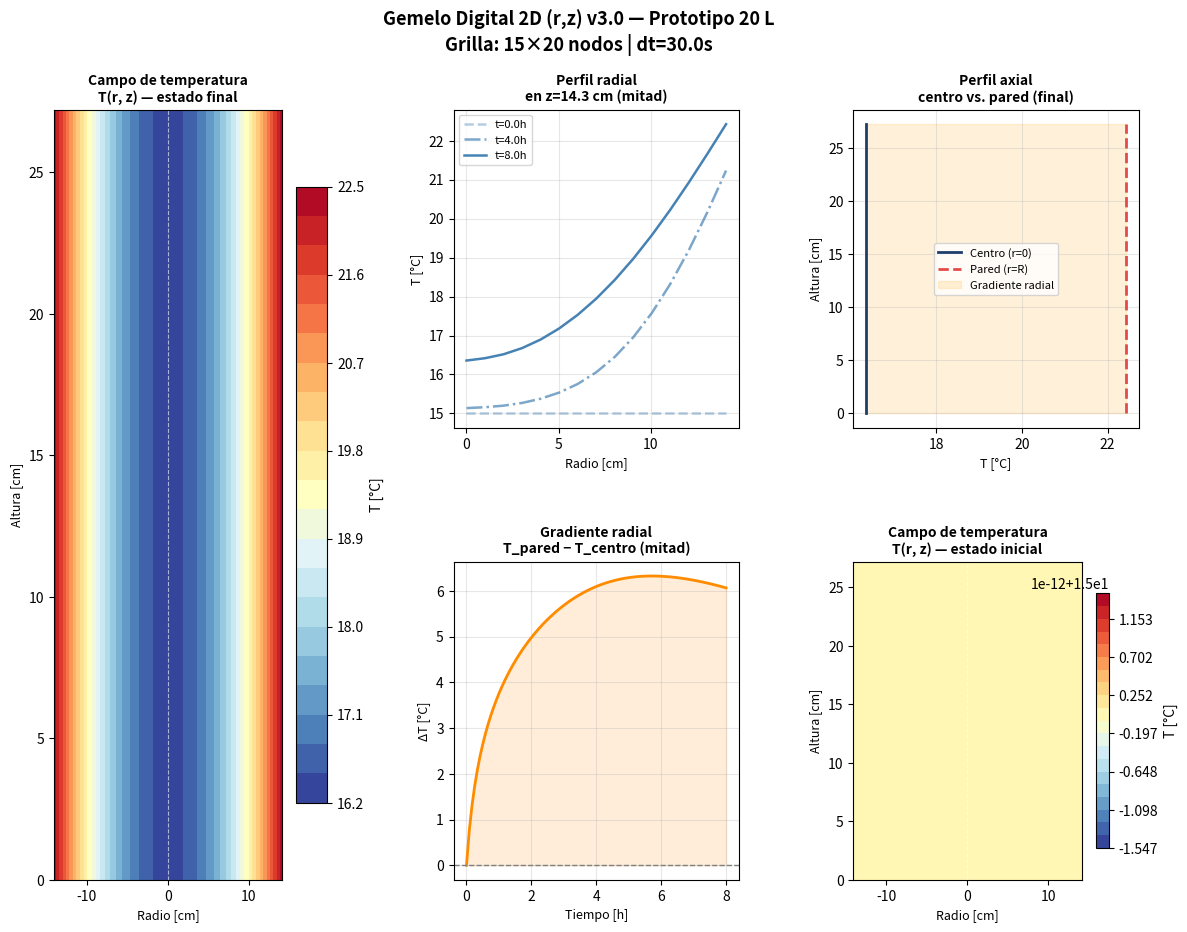

Generate this figure with matplotlib: (Note: this script raises an exception after producing the figure.)
"""
=============================================================================
GEMELO DIGITAL — TANQUE DE ACEITE DE OLIVA
Modelo Termofísico 2D Axisimétrico (r, z)
=============================================================================
Autor   : Sebastian Araneda
Versión : 3.0 — Grilla refinada (Nr=15, Nz=20) + Laplaciano vectorizado
Fecha   : 2025

Cambios respecto a v2.1:
    1. Grilla refinada: Nr=15 nodos radiales, Nz=20 nodos axiales.
       En v2 se usaban Nr=3 y Nz=7, lo que era insuficiente para
       capturar gradientes radiales con resolución física realista.
       Con Nr=15 el espaciado radial pasa de ~7 cm a ~1 cm (para
       el prototipo de 20 L con R=14.1 cm), permitiendo observar
       con detalle la estratificación radial del aceite.

    2. Laplaciano vectorizado con NumPy (sin loops Python).
       El método _laplaciano() en v2 usaba dos for anidados
       (O(Nr × Nz) iteraciones Python). En v3 todas las operaciones
       se realizan con slicing y broadcasting de NumPy, lo que
       reduce el tiempo de cómputo típicamente entre 20× y 100×
       para grillas de tamaño moderado.

Descripción:
    Resuelve la ecuación de calor en coordenadas cilíndricas para un
    fluido estático (aceite de oliva) en un tanque cilíndrico vertical,
    con densidad variable en función de la temperatura en cada nodo.

    Ecuación gobernante con ρ = ρ(T):
        ρ(T)·Cp·∂T/∂t = k·[1/r·∂/∂r(r·∂T/∂r) + ∂²T/∂z²]

    Forma discreta (Euler explícito):
        T[i,j]^{n+1} = T[i,j]^n + dt · α_t(T[i,j]^n) · ∇²T[i,j]^n

    La difusividad térmica efectiva α_t(T) = k/(ρ(T)·Cp) varía nodo a nodo
    según la temperatura local, capturando el efecto de la expansión térmica
    sobre la inercia del fluido.

    Limitación conocida: el modelo no incluye convección natural (Navier-Stokes).
    El número de Rayleigh calculado (Ra ≈ 5×10⁶ para el prototipo con ΔT=2°C)
    indica que la convección natural es significativa. Su implementación queda
    propuesta como trabajo futuro (ver sección de limitaciones de la tesis).

    Rango de validez: T ∈ [10°C, 40°C]. Fuera de este rango el modelo lineal
    ρ(T) = ρ₀ - α(T-T₀) pierde precisión (enturbiamiento del aceite < 10°C).

    Condiciones de contorno:
        r = 0  : simetría axial (∂T/∂r = 0), tratado con L'Hôpital
        r = R  : condición Robin (convección exterior)
                 -k·∂T/∂r = h·(T - T_amb)  ← aquí entran los sensores DS18B20
        z = 0  : fondo adiabático (∂T/∂z = 0)
        z = H  : superficie libre adiabática (∂T/∂z = 0)

Referencias:
    - Çengel, Y.A. (2007). Transferencia de calor y masa, 3ª ed. Cap. 2 y 5.
    - Incropera et al. (2007). Fundamentals of Heat and Mass Transfer, 6th ed.
    - Ribeiro et al. (2017). Eur. J. Lipid Sci. Technol., 119(5).
    - Teso-Fz-Betoño et al. (2019). Energies, 12(22), 4275.
=============================================================================
"""

import numpy as np
import matplotlib.pyplot as plt
import matplotlib.gridspec as gridspec
from dataclasses import dataclass, field
from typing import List, Optional
import os


# =============================================================================
# 1. PROPIEDADES FÍSICAS DEL ACEITE DE OLIVA
# =============================================================================

@dataclass
class PropiedadesAceite:
    """
    Propiedades termofísicas del aceite de oliva virgen extra.
    Fuente: Ribeiro et al. (2017), Fasina et al. (2008)

    Modelo de densidad variable:
        ρ(T) = ρ₀ - α·(T - T₀)

    Válido para T ∈ [10°C, 40°C]. Fuera de este rango el aceite de oliva
    puede experimentar enturbiamiento (< ~10°C) o degradación térmica (> 60°C),
    invalidando los parámetros constantes aquí asumidos.

    Nota sobre convección natural:
        La variación de densidad con T genera flotabilidad (convección natural).
        El número de Rayleigh Ra = g·β_T·ΔT·L³/(ν·α_t) indica si este efecto
        es significativo. Para el prototipo (Ra ≈ 5×10⁶) y el tanque industrial
        (Ra ≈ 9×10⁹), la convección NO es despreciable. Sin embargo, su
        modelado requiere resolver Navier-Stokes acoplado, lo cual excede el
        alcance de esta tesis. El modelo actual asume fluido estático
        (conducción pura), lo que constituye una limitación documentada.
    """
    rho_0: float = 912.66   # Densidad de referencia [kg/m³] a T₀ = 20°C
    T_0:   float = 20.0     # Temperatura de referencia [°C]
    alpha: float = 0.0803   # Coef. expansión térmica lineal [kg/(m³·°C)]
                            # Fuente: Ribeiro et al. (2017), Tabla 3
    Cp:    float = 1970.0   # Calor específico [J/(kg·°C)]
                            # Fuente: Fasina et al. (2008)
    k:     float = 0.17     # Conductividad térmica [W/(m·°C)]
                            # Fuente: valores típicos aceites vegetales

    def densidad(self, T: float) -> float:
        """
        Densidad local en función de la temperatura [kg/m³].

            ρ(T) = ρ₀ - α·(T - T₀)

        Esta función se evalúa NODO A NODO en cada paso de tiempo,
        de modo que la difusividad térmica efectiva α_t = k/(ρ(T)·Cp)
        varía espacialmente según el campo de temperatura local.

        Rango de validez: T ∈ [10°C, 40°C]
        Error máximo respecto a ρ₀ constante: ~1.45% en los extremos del rango.
        """
        return self.rho_0 - self.alpha * (T - self.T_0)

    def difusividad_local(self, T: float) -> float:
        """
        Difusividad térmica efectiva en función de la temperatura [m²/s].

            α_t(T) = k / (ρ(T) · Cp)

        Al usar ρ(T) en lugar de ρ₀ constante, la difusividad varía entre:
            T=10°C: α_t = k/(919.6·Cp) = 9.39×10⁻⁸ m²/s
            T=40°C: α_t = k/(899.8·Cp) = 9.60×10⁻⁸ m²/s
        Diferencia total: ~2.2% — pequeña pero físicamente correcta.
        """
        return self.k / (self.densidad(T) * self.Cp)

    @property
    def difusividad(self) -> float:
        """
        Difusividad térmica de referencia a T₀ [m²/s].
        Se usa para el criterio de estabilidad de Von Neumann.
        Se toma el valor mínimo (T=40°C, α_t máxima) para garantizar
        estabilidad en todo el rango de temperatura.
        """
        rho_min = self.densidad(40.0)   # densidad mínima → difusividad máxima
        return self.k / (rho_min * self.Cp)

    def biot_radial(self, h_ext: float, R: float) -> float:
        """Bi_r = h·R/k — justifica el modelo 2D si Bi > 0.1"""
        return h_ext * R / self.k

    def biot_axial(self, h_ext: float, H: float) -> float:
        """Bi_z = h·(H/2)/k"""
        return h_ext * (H / 2) / self.k

    def rayleigh(self, h_ext: float, L: float, dT: float,
                 nu: float = 80e-6) -> float:
        """
        Número de Rayleigh para evaluar la importancia de la convección natural.
            Ra = g·β_T·ΔT·L³ / (ν·α_t)

        Donde β_T = α/ρ₀ es el coeficiente de expansión volumétrica [1/°C].
        Ra < 1000  → conducción domina, convección despreciable
        Ra > 1000  → convección natural significativa (limitación del modelo)

        Parámetros:
            h_ext : coeficiente convección exterior [W/(m²·°C)]
            L     : longitud característica [m] (radio del tanque)
            dT    : gradiente de temperatura esperado [°C]
            nu    : viscosidad cinemática [m²/s] (≈80×10⁻⁶ para aceite a 20°C)
        """
        g     = 9.81
        beta  = self.alpha / self.rho_0   # coef. expansión volumétrica [1/°C]
        alpha_t = self.difusividad
        return (g * beta * dT * L**3) / (nu * alpha_t)

    def tiempo_caracteristico(self, L: float) -> float:
        """τ = L² / (π²·α_t) — tiempo de difusión [s]"""
        return L**2 / (np.pi**2 * self.difusividad)


# =============================================================================
# 2. GEOMETRÍA DEL TANQUE
# =============================================================================

@dataclass
class GeometriaTanque:
    """
    Parámetros geométricos del tanque cilíndrico.
    Configurable para prototipo (20 L) o tanque industrial (30.000 L).
    """
    nombre:        str   = "Prototipo 20 L"
    volumen_total: float = 0.020     # [m³]
    diametro:      float = 0.282     # [m] → radio = 0.141 m
    espesor_pared: float = 0.002     # [m]
    material_pared: str  = "HDPE"    # HDPE (prototipo) o AISI316 (industrial)

    @property
    def radio(self) -> float:
        return self.diametro / 2

    @property
    def area_transversal(self) -> float:
        return np.pi * self.radio**2

    @property
    def altura_total(self) -> float:
        return self.volumen_total / self.area_transversal

    @classmethod
    def industrial_las200(cls):
        """Tanque industrial Las 200: ~30.000 L, AISI 316, D≈3.4m"""
        return cls(
            nombre        = "Industrial Las 200 - 30.000 L",
            volumen_total = 30.0,       # m³
            diametro      = 3.4,        # m
            espesor_pared = 0.003,      # m (3 mm acero inox.)
            material_pared = "AISI316"
        )


# =============================================================================
# 3. PARÁMETROS DEL MODELO
# =============================================================================

@dataclass
class ParametrosModelo:
    """
    Parámetros de la simulación 2D.

    Cambio en v3.0:
        Nr y Nz aumentados a 15 y 20 respectivamente (en v2: Nr=3, Nz=7).
        Con Nr=15 el espaciado radial para el prototipo pasa de ~7 cm a ~1 cm,
        resolviendo con suficiente detalle los gradientes radiales del aceite.
        Con Nz=20 el espaciado axial pasa de ~4 cm a ~1.5 cm.

        El criterio de estabilidad de Von Neumann limita dt en función de
        dr y dz. Al refinar la grilla, dt_max disminuye. El valor por
        defecto (dt=30 s) sigue siendo estable con la grilla de v3.
    """
    Nr: int   = 15       # Nodos radiales (incluye r=0 y r=R)  [v2: 3]
    Nz: int   = 20       # Nodos axiales  (incluye z=0 y z=H)  [v2: 7]

    # Coeficiente de convección exterior [W/(m²·°C)]
    # HDPE sin aislación: h ≈ 3–8 W/(m²·°C) (convección natural aire)
    # PARÁMETRO A CALIBRAR experimentalmente
    h_ext: float = 5.0

    # Temperatura ambiente [°C]
    T_amb: float = 18.0

    # Paso de tiempo [s]
    dt: float = 30.0

    # Tiempo total de simulación [s]
    t_total: float = 3600 * 8    # 8 horas

    # Nivel de llenado (fracción del volumen total)
    nivel_fraccion: float = 0.85

    # Temperatura inicial uniforme [°C]
    T_inicial: float = 15.0

    # Ganancia de corrección para asimilación de datos (0=solo modelo, 1=solo sensor)
    # PARÁMETRO A CALIBRAR con datos reales
    alpha_K: float = 0.6


# =============================================================================
# 4. MODELO 2D AXISIMÉTRICO
# =============================================================================

class ModeloTanque2D:
    """
    Implementa la ecuación de calor 2D axisimétrica en diferencias finitas.

    Grilla de nodos T[i, j] donde:
        i = índice radial  (i=0: eje central r=0, i=Nr-1: pared r=R)
        j = índice axial   (j=0: fondo z=0,     j=Nz-1: superficie z=H)

    Convención:
        T[0, j]    → eje de simetría (r = 0)
        T[Nr-1, j] → pared interior  (r = R)  ← donde van los sensores
    """

    def __init__(self,
                 aceite: PropiedadesAceite,
                 tanque: GeometriaTanque,
                 params: ParametrosModelo):

        self.aceite = aceite
        self.tanque = tanque
        self.params = params

        Nr, Nz = params.Nr, params.Nz

        # Altura efectiva de aceite
        self.H = tanque.altura_total * params.nivel_fraccion
        self.R = tanque.radio

        # Espaciado de la grilla
        self.dr = self.R / (Nr - 1)
        self.dz = self.H / (Nz - 1)

        # Posiciones radiales y axiales de cada nodo
        self.r = np.linspace(0, self.R, Nr)    # [0, dr, 2dr, ..., R]
        self.z = np.linspace(0, self.H, Nz)    # [0, dz, ..., H]

        # Estado inicial: temperatura uniforme en toda la grilla
        self.T = np.full((Nr, Nz), params.T_inicial, dtype=float)

        # Verificar estabilidad numérica
        self._verificar_estabilidad()

        # Historial
        self.historial_T   = [self.T.copy()]
        self.historial_t   = [0.0]

    # -------------------------------------------------------------------------
    # VERIFICACIÓN DE ESTABILIDAD (criterio de Von Neumann)
    # -------------------------------------------------------------------------

    def _verificar_estabilidad(self):
        """
        Criterio de estabilidad de Von Neumann para Euler explícito 2D:
            dt < 1 / (2·α_t_max·(1/dr² + 1/dz²))

        Se usa α_t_max (difusividad a T=40°C, máxima del rango) para
        garantizar estabilidad en todo el rango operacional.
        """
        alpha_t_max = self.aceite.difusividad
        dt_max = 1.0 / (2 * alpha_t_max * (1/self.dr**2 + 1/self.dz**2))

        print(f"\n{'='*60}")
        print(f"  ANÁLISIS DE ESTABILIDAD — Modelo 2D (r,z) v3.0")
        print(f"{'='*60}")
        print(f"  Tanque:            {self.tanque.nombre}")
        print(f"  Grilla:            {self.params.Nr} × {self.params.Nz} nodos")
        print(f"  dr:                {self.dr*100:.3f} cm")
        print(f"  dz:                {self.dz*100:.3f} cm")
        print(f"  α_t (T=40°C, máx):{alpha_t_max*1e8:.3f} × 10⁻⁸ m²/s")
        print(f"  α_t (T=10°C, mín):{self.aceite.difusividad_local(10.0)*1e8:.3f} × 10⁻⁸ m²/s")
        print(f"  dt_max estable:    {dt_max:.1f} s")
        print(f"  dt usado:          {self.params.dt} s")

        if self.params.dt > dt_max:
            print(f"\n  ⚠️  INESTABLE: reducir dt a menos de {dt_max:.0f} s")
        else:
            print(f"\n  ✅ Estable (margen: {dt_max/self.params.dt:.1f}×)")

        Bi_r  = self.aceite.biot_radial(self.params.h_ext, self.R)
        Bi_z  = self.aceite.biot_axial(self.params.h_ext, self.H)
        tau_r = self.aceite.tiempo_caracteristico(self.R)
        tau_z = self.aceite.tiempo_caracteristico(self.H / 2)
        print(f"\n  Biot radial:   {Bi_r:.2f}  {'→ gradiente radial significativo ✓' if Bi_r > 0.1 else '→ gradiente radial despreciable'}")
        print(f"  Biot axial:    {Bi_z:.2f}  {'→ gradiente axial significativo ✓' if Bi_z > 0.1 else '→ gradiente axial despreciable'}")
        print(f"  τ radial:      {tau_r/3600:.2f} h")
        print(f"  τ axial:       {tau_z/3600:.2f} h")

        Ra_r = self.aceite.rayleigh(self.params.h_ext, self.R, dT=5.0)
        print(f"\n  Rayleigh (ΔT=5°C, L=R): {Ra_r:.2e}")
        if Ra_r < 1000:
            print(f"  → Ra < 1000: conducción domina, convección despreciable ✓")
        elif Ra_r < 1e7:
            print(f"  → Ra > 1000: convección natural significativa ⚠️")
            print(f"     Limitación documentada: modelo asume fluido estático")
        else:
            print(f"  → Ra >> 1e7: convección turbulenta ⚠️")
            print(f"     Limitación documentada: modelo asume fluido estático")
        print(f"{'='*60}")

    # -------------------------------------------------------------------------
    # CÁLCULO DEL LAPLACIANO EN COORDENADAS CILÍNDRICAS — VECTORIZADO (v3)
    # -------------------------------------------------------------------------

    def _laplaciano(self) -> np.ndarray:
        """
        Calcula el operador de Laplace en coordenadas cilíndricas:
            ∇²T = 1/r·∂/∂r(r·∂T/∂r) + ∂²T/∂z²

        Implementación VECTORIZADA con NumPy (sin loops Python).
        Reemplaza los dos for anidados de v2.1 por operaciones de slicing
        y broadcasting, consiguiendo una aceleración típica de 20×–100×
        para grillas de tamaño moderado (Nr=15, Nz=20).

        Esquema por región:
        ┌─────────────────────────────────────────────────────────┐
        │  Radial                                                 │
        │  i = 0      : L'Hôpital → 2·(T[1,:] - T[0,:]) / dr²   │
        │  1 ≤ i ≤ Nr-2: diferencias centradas estándar           │
        │  i = Nr-1   : Robin BC con nodo fantasma               │
        │                                                         │
        │  Axial                                                  │
        │  j = 0      : adiabático → ghost T[i,-1] = T[i,1]      │
        │  1 ≤ j ≤ Nz-2: diferencias centradas estándar           │
        │  j = Nz-1   : adiabático → ghost T[i,Nz] = T[i,Nz-2]  │
        └─────────────────────────────────────────────────────────┘
        """
        T   = self.T
        dr  = self.dr
        dz  = self.dz
        lap = np.zeros_like(T)

        # ---- Contribución radial ----------------------------------------

        # i = 0: eje de simetría r=0, límite L'Hôpital
        #   lim(r→0) [1/r·∂/∂r(r·∂T/∂r)] = 2·∂²T/∂r²
        #   ≈ 2·(T[1,:] - T[0,:]) / dr²
        lap[0, :] = 2.0 * (T[1, :] - T[0, :]) / dr**2

        # 1 ≤ i ≤ Nr-2: nodos interiores, diferencias centradas
        #   d²T/dr² = (T[i+1,:] - 2T[i,:] + T[i-1,:]) / dr²
        #   dT/dr   = (T[i+1,:] - T[i-1,:]) / (2dr)
        #   lap_r   = d²T/dr² + (1/r)·dT/dr
        r_int = self.r[1:-1, np.newaxis]          # shape (Nr-2, 1), broadcasting axial
        d2T_dr2 = (T[2:, :] - 2.0*T[1:-1, :] + T[:-2, :]) / dr**2
        dT_dr   = (T[2:, :] - T[:-2, :]) / (2.0 * dr)
        lap[1:-1, :] = d2T_dr2 + dT_dr / r_int

        # i = Nr-1: pared r=R, condición Robin
        #   -k·∂T/∂r|_R = h·(T_amb - T[R])  →  ∂T/∂r|_R = (h/k)·(T_amb - T[-1,:])
        #   Nodo fantasma: T_ghost = T[-1,:] + dr·(h/k)·(T_amb - T[-1,:])
        #   d²T/dr²|_R ≈ (T_ghost - 2T[-1,:] + T[-2,:]) / dr²
        #   dT/dr|_R   ≈ (T_ghost - T[-2,:]) / (2dr)
        h, k_a  = self.params.h_ext, self.aceite.k
        T_ghost = T[-1, :] + dr * (h / k_a) * (self.params.T_amb - T[-1, :])
        d2T_dr2_wall = (T_ghost - 2.0*T[-1, :] + T[-2, :]) / dr**2
        dT_dr_wall   = (T_ghost - T[-2, :]) / (2.0 * dr)
        lap[-1, :] = d2T_dr2_wall + dT_dr_wall / self.r[-1]

        # ---- Contribución axial -----------------------------------------

        # j = 0: fondo adiabático, ghost T[:,−1] = T[:,1]
        #   d²T/dz²|_0 = (T[:,1] - 2T[:,0] + T[:,1]) / dz² = 2(T[:,1] - T[:,0]) / dz²
        lap[:, 0] += 2.0 * (T[:, 1] - T[:, 0]) / dz**2

        # 1 ≤ j ≤ Nz-2: nodos interiores, diferencias centradas
        lap[:, 1:-1] += (T[:, 2:] - 2.0*T[:, 1:-1] + T[:, :-2]) / dz**2

        # j = Nz-1: superficie adiabática, ghost T[:,Nz] = T[:,Nz-2]
        #   d²T/dz²|_{Nz-1} = 2(T[:,-2] - T[:,-1]) / dz²
        lap[:, -1] += 2.0 * (T[:, -2] - T[:, -1]) / dz**2

        return lap

    # -------------------------------------------------------------------------
    # UN PASO DE INTEGRACIÓN (EULER EXPLÍCITO)
    # -------------------------------------------------------------------------

    def paso(self):
        """
        Avanza el modelo un paso de tiempo dt usando Euler explícito.

        Ecuación de actualización para cada nodo (i, j):

            T[i,j]^{n+1} = T[i,j]^n + dt · α_t(T[i,j]^n) · ∇²T[i,j]^n

        Donde la difusividad térmica efectiva varía nodo a nodo:

            α_t(T) = k / (ρ(T) · Cp) = k / ((ρ₀ - α·(T-T₀)) · Cp)

        Esto incorpora el efecto de la densidad variable sobre la inercia
        térmica del fluido.
        """
        dt  = self.params.dt
        lap = self._laplaciano()

        # Difusividad local α_t(T) vectorizada — shape (Nr, Nz)
        # ρ(T) = ρ₀ - α·(T - T₀)  →  α_t(T) = k / (ρ(T)·Cp)
        rho_local   = self.aceite.rho_0 - self.aceite.alpha * (self.T - self.aceite.T_0)
        alpha_local = self.aceite.k / (rho_local * self.aceite.Cp)

        # Euler explícito: T^{n+1} = T^n + dt · α_t(T^n) · ∇²T^n
        self.T = self.T + dt * alpha_local * lap

    # -------------------------------------------------------------------------
    # SIMULACIÓN COMPLETA
    # -------------------------------------------------------------------------

    def simular(self, verbose: bool = True) -> dict:
        """
        Ejecuta la simulación completa y retorna el historial de resultados.
        """
        t_total = self.params.t_total
        dt      = self.params.dt
        n_pasos = int(t_total / dt)

        if verbose:
            print(f"\n  Iniciando simulación: {n_pasos} pasos × {dt}s = {t_total/3600:.1f}h")
            print(f"  T inicial: {self.params.T_inicial}°C  |  T amb: {self.params.T_amb}°C\n")

        for paso_i in range(n_pasos):
            self.paso()
            t_actual = (paso_i + 1) * dt

            # Guardar cada 5 minutos
            if (paso_i + 1) % max(1, int(300 / dt)) == 0:
                self.historial_T.append(self.T.copy())
                self.historial_t.append(t_actual)

            # Reporte cada hora
            if verbose and (paso_i + 1) % int(3600 / dt) == 0:
                T_centro = self.T[0, self.params.Nz // 2]
                T_pared  = self.T[-1, self.params.Nz // 2]
                T_fondo  = np.mean(self.T[:, 0])
                gradiente_r = T_pared - T_centro
                print(f"  t={t_actual/3600:.1f}h | "
                      f"T_centro={T_centro:.3f}°C | "
                      f"T_pared={T_pared:.3f}°C | "
                      f"ΔT_radial={gradiente_r:.3f}°C")

        T_hist = np.array(self.historial_T)   # (n_reg, Nr, Nz)
        t_hist = np.array(self.historial_t)   # (n_reg,)

        if verbose:
            print(f"\n✅ Simulación completada.")
            T_final_centro = self.T[0, self.params.Nz // 2]
            T_final_pared  = self.T[-1, self.params.Nz // 2]
            print(f"   ΔT radial final (mitad del tanque): "
                  f"{T_final_pared - T_final_centro:.4f}°C")

        return {'t': t_hist, 'T': T_hist}

    # -------------------------------------------------------------------------
    # CONDICIONES INICIALES
    # -------------------------------------------------------------------------

    def condicion_inicial_uniforme(self, T: float):
        """
        Condición inicial más simple: temperatura uniforme en todo el dominio.
        """
        self.T = np.full((self.params.Nr, self.params.Nz), T, dtype=float)
        self.historial_T = [self.T.copy()]
        self.historial_t = [0.0]
        print(f"  Condición inicial uniforme: {T}°C en todos los nodos")

    def condicion_inicial_desde_sensores(self, T_sensores_pared: list,
                                          z_sensores: list):
        """
        Condición inicial realista a partir de lecturas reales de los DS18B20.

        Los sensores miden temperatura en r=R (pared exterior) a distintas
        alturas. Para los nodos interiores (r < R) se interpola linealmente
        asumiendo gradiente radial pequeño al inicio.
        """
        Nr, Nz = self.params.Nr, self.params.Nz

        T_pared_z = np.interp(self.z, z_sensores, T_sensores_pared)

        for j in range(Nz):
            T_pared = T_pared_z[j]
            for i in range(Nr):
                self.T[i, j] = T_pared

        self.historial_T = [self.T.copy()]
        self.historial_t = [0.0]
        print(f"  Condición inicial desde sensores:")
        print(f"  T mín: {np.min(self.T):.2f}°C  |  T máx: {np.max(self.T):.2f}°C")

    def condicion_inicial_llenado(self, T_aceite_nuevo: float,
                                   T_aceite_previo: float,
                                   fraccion_nueva: float):
        """
        Condición inicial para el escenario de llenado con aceite caliente.
        """
        Nr, Nz = self.params.Nr, self.params.Nz
        j_division = int((1.0 - fraccion_nueva) * Nz)

        for j in range(Nz):
            T_nodo = T_aceite_nuevo if j >= j_division else T_aceite_previo
            for i in range(Nr):
                self.T[i, j] = T_nodo

        self.historial_T = [self.T.copy()]
        self.historial_t = [0.0]
        print(f"  Condición inicial — llenado parcial:")
        print(f"  Zona superior ({fraccion_nueva*100:.0f}% vol.): "
              f"{T_aceite_nuevo}°C  ← aceite nuevo")
        print(f"  Zona inferior ({(1-fraccion_nueva)*100:.0f}% vol.): "
              f"{T_aceite_previo}°C  ← aceite previo")

    # -------------------------------------------------------------------------
    # ASIMILACIÓN DE DATOS DE PARED (sensores DS18B20)
    # -------------------------------------------------------------------------

    def actualizar_con_sensores(self, T_sensores_pared: List[float],
                                 z_sensores: Optional[List[float]] = None):
        """
        Corrige el estado del modelo usando lecturas de los sensores
        instalados en la pared exterior (r = R) del tanque.

        Estrategia: corrección proporcional al error en r=R,
        propagada hacia el interior con factor exponencial.
        """
        Nr, Nz  = self.params.Nr, self.params.Nz
        alpha_K = self.params.alpha_K
        n_sens  = len(T_sensores_pared)

        if z_sensores is None:
            z_sensores = np.linspace(0.05 * self.H, 0.95 * self.H, n_sens)

        for s, (T_med, z_s) in enumerate(zip(T_sensores_pared, z_sensores)):
            j_s = int(np.round(z_s / self.dz))
            j_s = np.clip(j_s, 0, Nz - 1)

            error_pared = T_med - self.T[Nr-1, j_s]

            beta = 1.5
            for i in range(Nr):
                factor = np.exp(-beta * (self.R - self.r[i]) / self.R)
                self.T[i, j_s] += alpha_K * error_pared * factor

        return self.T.copy()

    # -------------------------------------------------------------------------
    # CONSULTA: temperatura en cualquier punto (r, z)
    # -------------------------------------------------------------------------

    def temperatura_en(self, r_consulta: float, z_consulta: float) -> float:
        """
        Estima la temperatura en cualquier punto (r, z) del tanque
        mediante interpolación bilineal entre los nodos de la grilla.
        """
        r_c = np.clip(r_consulta, 0, self.R)
        z_c = np.clip(z_consulta, 0, self.H)

        i_f = int(r_c / self.dr)
        j_f = int(z_c / self.dz)

        i_f = min(i_f, self.params.Nr - 2)
        j_f = min(j_f, self.params.Nz - 2)

        fr = (r_c - self.r[i_f]) / self.dr
        fz = (z_c - self.z[j_f]) / self.dz

        T_interp = (
            (1 - fr) * (1 - fz) * self.T[i_f,   j_f  ] +
            (    fr) * (1 - fz) * self.T[i_f+1, j_f  ] +
            (1 - fr) * (    fz) * self.T[i_f,   j_f+1] +
            (    fr) * (    fz) * self.T[i_f+1, j_f+1]
        )
        return float(T_interp)


# =============================================================================
# 5. VISUALIZACIÓN: MAPA DE CALOR 2D + PERFILES
# =============================================================================

def graficar_resultados(resultados: dict, modelo: ModeloTanque2D,
                        output_dir: str = None):
    """
    Genera 4 gráficos:
        1. Mapa de calor 2D (r, z) del estado final
        2. Perfil radial a distintas alturas (inicio, mitad, final)
        3. Perfil axial en el eje (r=0) y en la pared (r=R)
        4. Evolución temporal del gradiente radial ΔT(R) - ΔT(0)
    """
    t    = resultados['t'] / 3600
    T_h  = resultados['T']
    Nr   = modelo.params.Nr
    Nz   = modelo.params.Nz
    r    = modelo.r * 100
    z    = modelo.z * 100

    fig = plt.figure(figsize=(14, 10))
    fig.suptitle(f'Gemelo Digital 2D (r,z) v3.0 — {modelo.tanque.nombre}\n'
                 f'Grilla: {Nr}×{Nz} nodos | dt={modelo.params.dt}s',
                 fontsize=13, fontweight='bold', y=0.98)
    gs = gridspec.GridSpec(2, 3, figure=fig, hspace=0.42, wspace=0.40)

    T_final  = T_h[-1]
    T_inicio = T_h[0]

    # ---- 1. Mapa de calor 2D — estado final ----
    ax1 = fig.add_subplot(gs[:, 0])
    r_full = np.concatenate([-r[::-1], r[1:]])
    T_full = np.concatenate([T_final[::-1, :], T_final[1:, :]], axis=0)
    im = ax1.contourf(r_full, z, T_full.T, levels=20, cmap='RdYlBu_r')
    plt.colorbar(im, ax=ax1, label='T [°C]', shrink=0.8)
    ax1.set_xlabel('Radio [cm]', fontsize=9)
    ax1.set_ylabel('Altura [cm]', fontsize=9)
    ax1.set_title('Campo de temperatura\nT(r, z) — estado final', fontsize=10, fontweight='bold')
    ax1.axvline(0, color='white', linewidth=0.8, linestyle='--', alpha=0.6)
    ax1.set_xlim(-r[-1], r[-1])

    # ---- 2. Perfiles radiales ----
    ax2 = fig.add_subplot(gs[0, 1])
    indices_t = [0, len(t)//2, -1]
    estilos   = ['--', '-.', '-']
    j_mid     = Nz // 2
    for idx, est in zip(indices_t, estilos):
        ax2.plot(r, T_h[idx, :, j_mid], est, linewidth=1.8,
                 label=f't={t[idx]:.1f}h', color='steelblue',
                 alpha=0.4 + 0.3 * indices_t.index(idx))
    ax2.set_xlabel('Radio [cm]', fontsize=9)
    ax2.set_ylabel('T [°C]', fontsize=9)
    ax2.set_title(f'Perfil radial\nen z={z[j_mid]:.1f} cm (mitad)', fontsize=10, fontweight='bold')
    ax2.legend(fontsize=8)
    ax2.grid(True, alpha=0.3)

    # ---- 3. Perfiles axiales: eje vs. pared ----
    ax3 = fig.add_subplot(gs[0, 2])
    ax3.plot(T_final[0, :],  z, '-',  color='#1F3D6B', linewidth=2, label='Centro (r=0)')
    ax3.plot(T_final[-1, :], z, '--', color='#E24B4A', linewidth=2, label='Pared (r=R)')
    ax3.fill_betweenx(z, T_final[0, :], T_final[-1, :],
                      alpha=0.15, color='orange', label='Gradiente radial')
    ax3.set_xlabel('T [°C]', fontsize=9)
    ax3.set_ylabel('Altura [cm]', fontsize=9)
    ax3.set_title('Perfil axial\ncentro vs. pared (final)', fontsize=10, fontweight='bold')
    ax3.legend(fontsize=8)
    ax3.grid(True, alpha=0.3)

    # ---- 4. Evolución del gradiente radial ----
    ax4 = fig.add_subplot(gs[1, 1])
    gradiente_r = T_h[:, -1, j_mid] - T_h[:, 0, j_mid]
    ax4.plot(t, gradiente_r, color='darkorange', linewidth=2)
    ax4.axhline(0, color='gray', linestyle='--', linewidth=1)
    ax4.fill_between(t, gradiente_r, 0, alpha=0.15, color='darkorange')
    ax4.set_xlabel('Tiempo [h]', fontsize=9)
    ax4.set_ylabel('ΔT [°C]', fontsize=9)
    ax4.set_title('Gradiente radial\nT_pared − T_centro (mitad)', fontsize=10, fontweight='bold')
    ax4.grid(True, alpha=0.3)

    # ---- 5. Mapa de calor en t=0 (para comparar) ----
    ax5 = fig.add_subplot(gs[1, 2])
    T_full_0 = np.concatenate([T_inicio[::-1, :], T_inicio[1:, :]], axis=0)
    im2 = ax5.contourf(r_full, z, T_full_0.T, levels=20, cmap='RdYlBu_r')
    plt.colorbar(im2, ax=ax5, label='T [°C]', shrink=0.8)
    ax5.set_xlabel('Radio [cm]', fontsize=9)
    ax5.set_ylabel('Altura [cm]', fontsize=9)
    ax5.set_title('Campo de temperatura\nT(r, z) — estado inicial', fontsize=10, fontweight='bold')
    ax5.axvline(0, color='white', linewidth=0.8, linestyle='--', alpha=0.6)

    # Guardar en el directorio del script si no se especifica otro
    if output_dir is None:
        output_dir = os.path.dirname(os.path.abspath(__file__))
    output_path = os.path.join(output_dir, 'resultados_modelo_2D_v3.png')
    plt.savefig(output_path, dpi=150, bbox_inches='tight', facecolor='white')
    plt.close()
    print(f"\n📊 Gráfico guardado: {output_path}")


# =============================================================================
# 6. PROGRAMA PRINCIPAL
# =============================================================================

if __name__ == "__main__":

    import time

    # -------------------------------------------------------
    # CASO 1: PROTOTIPO 20 L — comparación de rendimiento v2 vs v3
    # -------------------------------------------------------
    print("\n" + "="*58)
    print("  CASO 1: PROTOTIPO 20 L (HDPE) — v3.0")
    print("="*58)

    aceite = PropiedadesAceite()
    tanque = GeometriaTanque()
    params = ParametrosModelo(
        Nr             = 15,
        Nz             = 20,
        h_ext          = 5.0,
        T_amb          = 25.0,
        T_inicial      = 15.0,
        dt             = 30.0,
        t_total        = 3600 * 8,
        nivel_fraccion = 0.85,
        alpha_K        = 0.6
    )

    modelo = ModeloTanque2D(aceite, tanque, params)

    t0 = time.time()
    resultados = modelo.simular(verbose=True)
    t1 = time.time()
    print(f"\n  ⏱️  Tiempo de simulación (v3, Nr=15, Nz=20): {t1-t0:.2f} s")

    graficar_resultados(resultados, modelo)

    # -------------------------------------------------------
    # DEMOSTRACIÓN: consulta de temperatura en punto arbitrario
    # -------------------------------------------------------
    print("\n🎯 Consulta de temperatura en puntos arbitrarios:")
    puntos = [
        (0.0,              modelo.H * 0.5),
        (modelo.R * 0.5,   modelo.H * 0.5),
        (modelo.R,         modelo.H * 0.5),
        (0.0,              modelo.H * 0.9),
        (modelo.R,         modelo.H * 0.1),
    ]
    for r_q, z_q in puntos:
        T_q = modelo.temperatura_en(r_q, z_q)
        print(f"   T(r={r_q*100:.1f}cm, z={z_q*100:.1f}cm) = {T_q:.4f}°C")

    # -------------------------------------------------------
    # DEMOSTRACIÓN: asimilación de datos de sensores de pared
    # -------------------------------------------------------
    print("\n🔌 Asimilación de datos de sensores (pared r=R):")
    print(f"   T antes en pared (j=10): {modelo.T[-1, 10]:.4f}°C")
    print(f"   T antes en centro(j=10): {modelo.T[0,  10]:.4f}°C")

    T_sensores = [21.5, 20.8, 20.1, 19.4]
    z_sensores = [modelo.H * 0.2, modelo.H * 0.4,
                  modelo.H * 0.6, modelo.H * 0.8]
    modelo.actualizar_con_sensores(T_sensores, z_sensores)

    print(f"   T después en pared(j=10): {modelo.T[-1, 10]:.4f}°C")
    print(f"   T después en centro(j=10): {modelo.T[0, 10]:.4f}°C")
    print(f"   → Corrección se propagó hacia el interior ✓")

    # -------------------------------------------------------
    # CASO 2: TANQUE INDUSTRIAL LAS 200
    # -------------------------------------------------------
    print("\n" + "="*58)
    print("  CASO 2: TANQUE INDUSTRIAL LAS 200 (30.000 L)")
    print("="*58)

    tanque_ind = GeometriaTanque.industrial_las200()
    params_ind = ParametrosModelo(
        Nr             = 15,
        Nz             = 20,
        h_ext          = 5.0,
        T_amb          = 25.0,
        T_inicial      = 15.0,
        dt             = 3600.0,
        t_total        = 3600 * 24 * 7,
        nivel_fraccion = 0.90,
        alpha_K        = 0.6
    )

    modelo_ind = ModeloTanque2D(aceite, tanque_ind, params_ind)

    print(f"\n  Dimensiones: D={tanque_ind.diametro}m, H={tanque_ind.altura_total:.2f}m")
    print(f"  El modelo 2D está listo para escalar al tanque industrial.")
    print(f"\n✅ Modelo 2D v3.0 listo.")
    print("   Próximos pasos:")
    print("   1. Conectar sensores ESP32 → reemplazar T_sensores con datos reales")
    print("   2. Calibrar h_ext y alpha_K con experimentos en el prototipo")
    print("   3. Integrar con MQTT para actualización en tiempo real")
